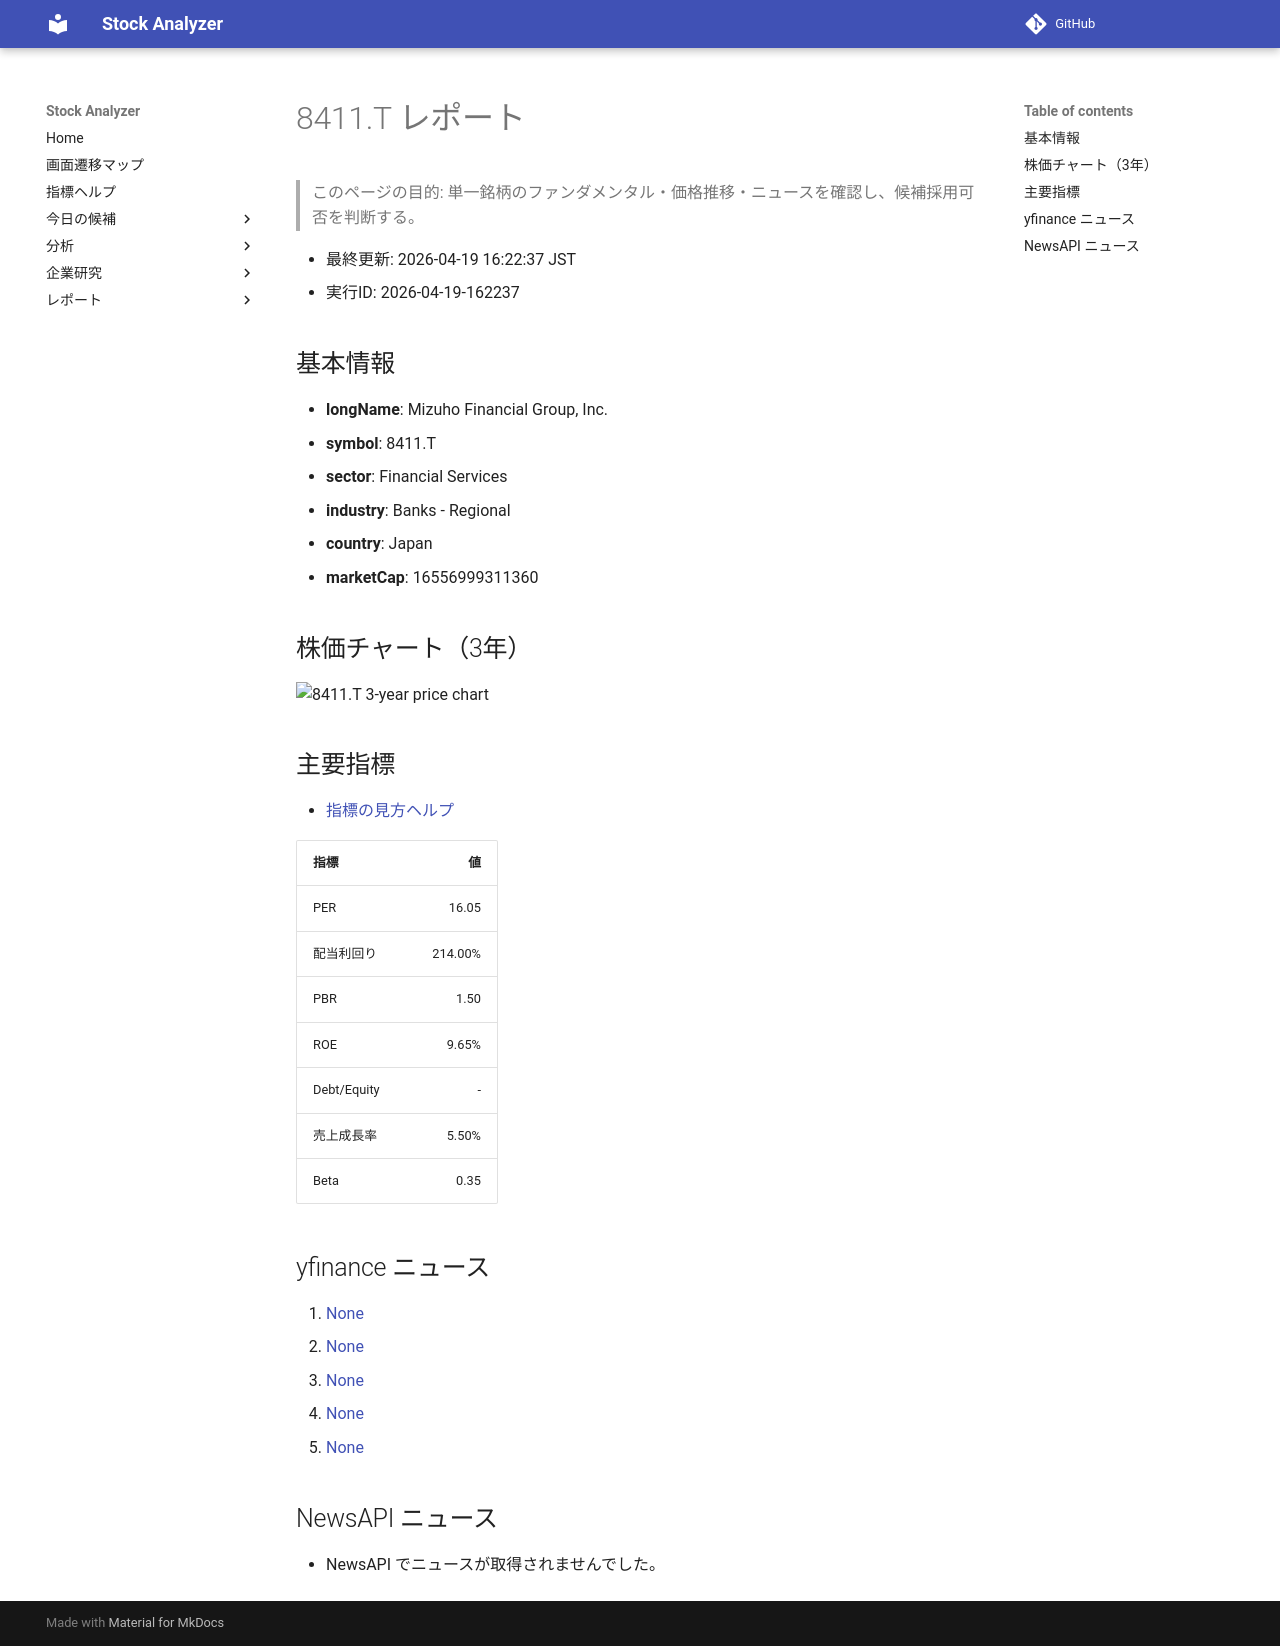

repository: Yumi-note/Making-APP · page: stocks/2026-04-19/162237/8411_T/index.html · generator: mkdocs

# 8411.T レポート

> このページの目的: 単一銘柄のファンダメンタル・価格推移・ニュースを確認し、候補採用可否を判断する。

- 最終更新: 2026-04-19 16:22:37 JST
- 実行ID: 2026-04-19-162237

## 基本情報

- **longName**: Mizuho Financial Group, Inc.
- **symbol**: 8411.T
- **sector**: Financial Services
- **industry**: Banks - Regional
- **country**: Japan
- **marketCap**: 16556999311360

## 株価チャート（3年）

![8411.T 3-year price chart](8411_T_3y.png)

## 主要指標

- [指標の見方ヘルプ](../../../../indicators.md)

| 指標 | 値 |
|---|---:|
| PER | 16.05 |
| 配当利回り | 214.00% |
| PBR | 1.50 |
| ROE | 9.65% |
| Debt/Equity | - |
| 売上成長率 | 5.50% |
| Beta | 0.35 |

## yfinance ニュース

1. [None](None)
2. [None](None)
3. [None](None)
4. [None](None)
5. [None](None)

## NewsAPI ニュース

- NewsAPI でニュースが取得されませんでした。
